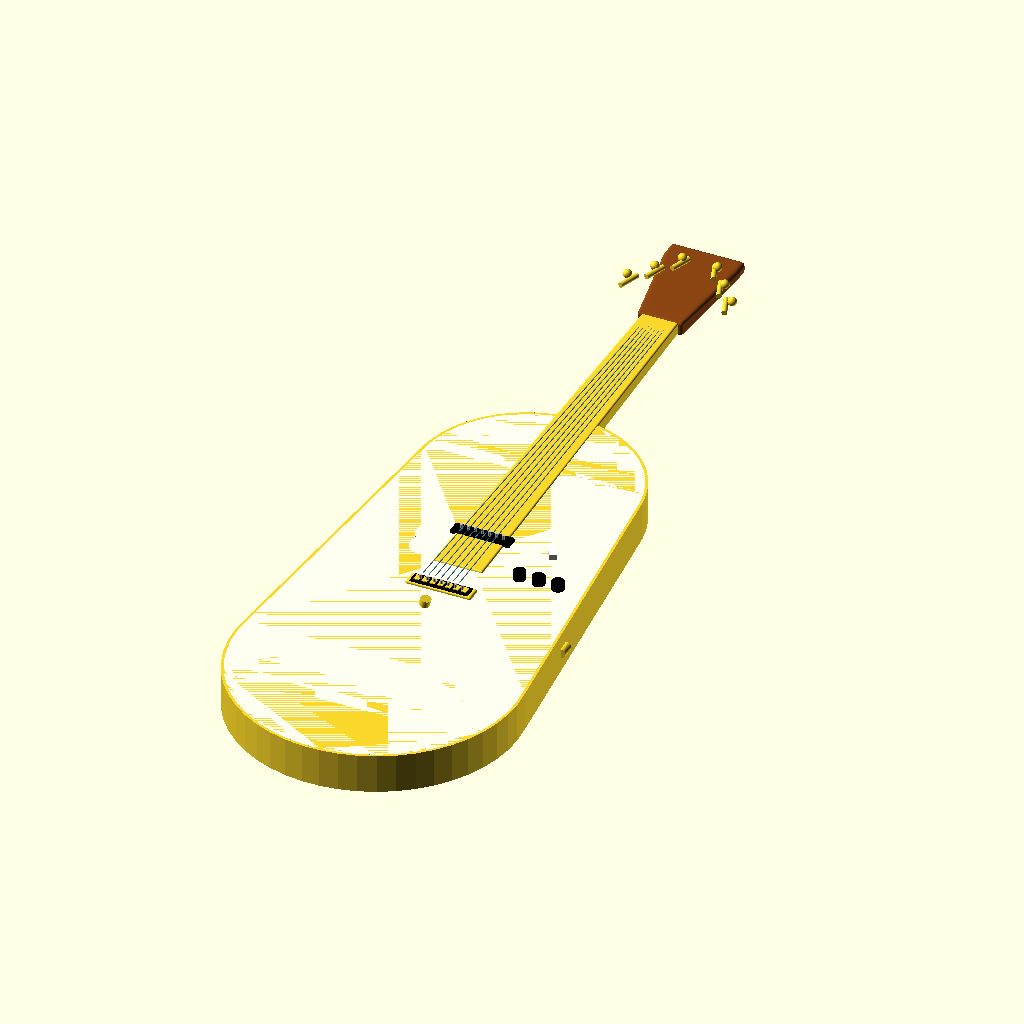
Cell 1 — every parameter at its default value.
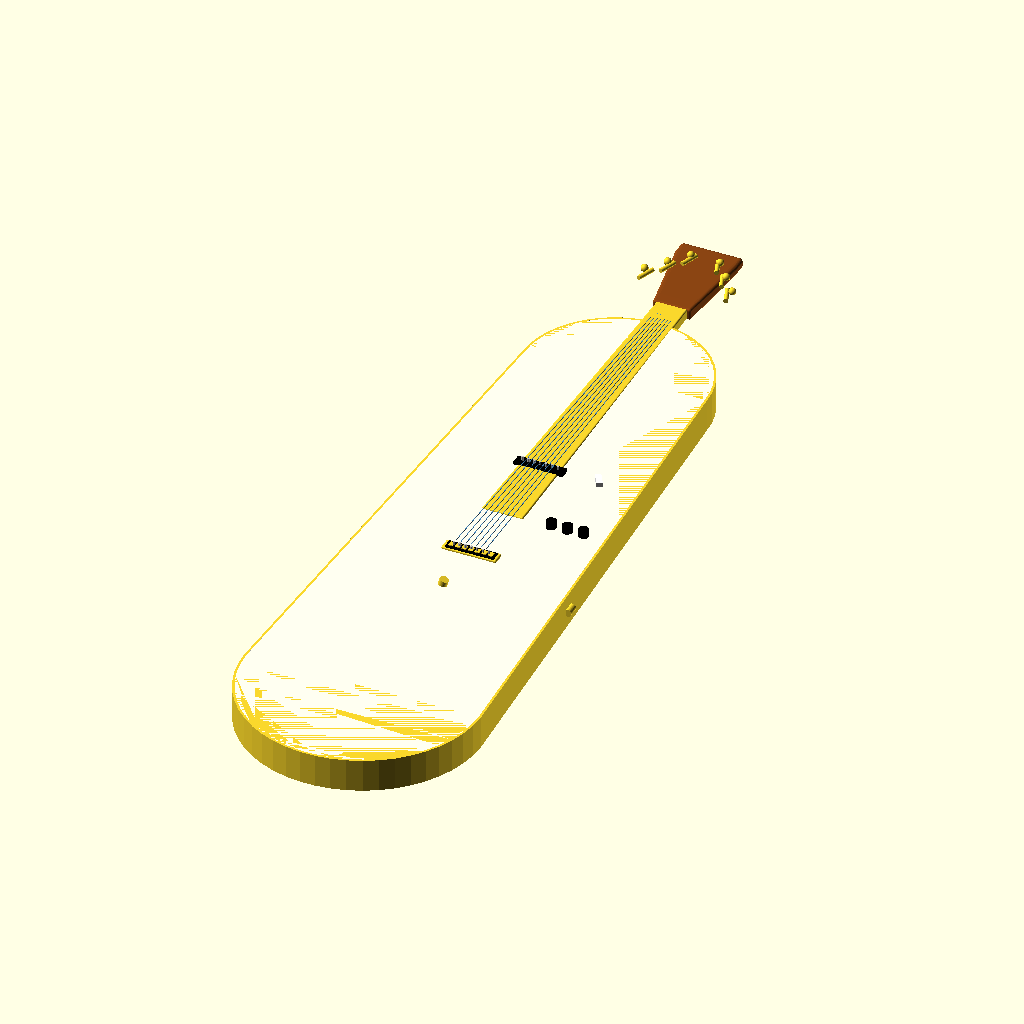
Cell 2: the same model with body_length = 840.
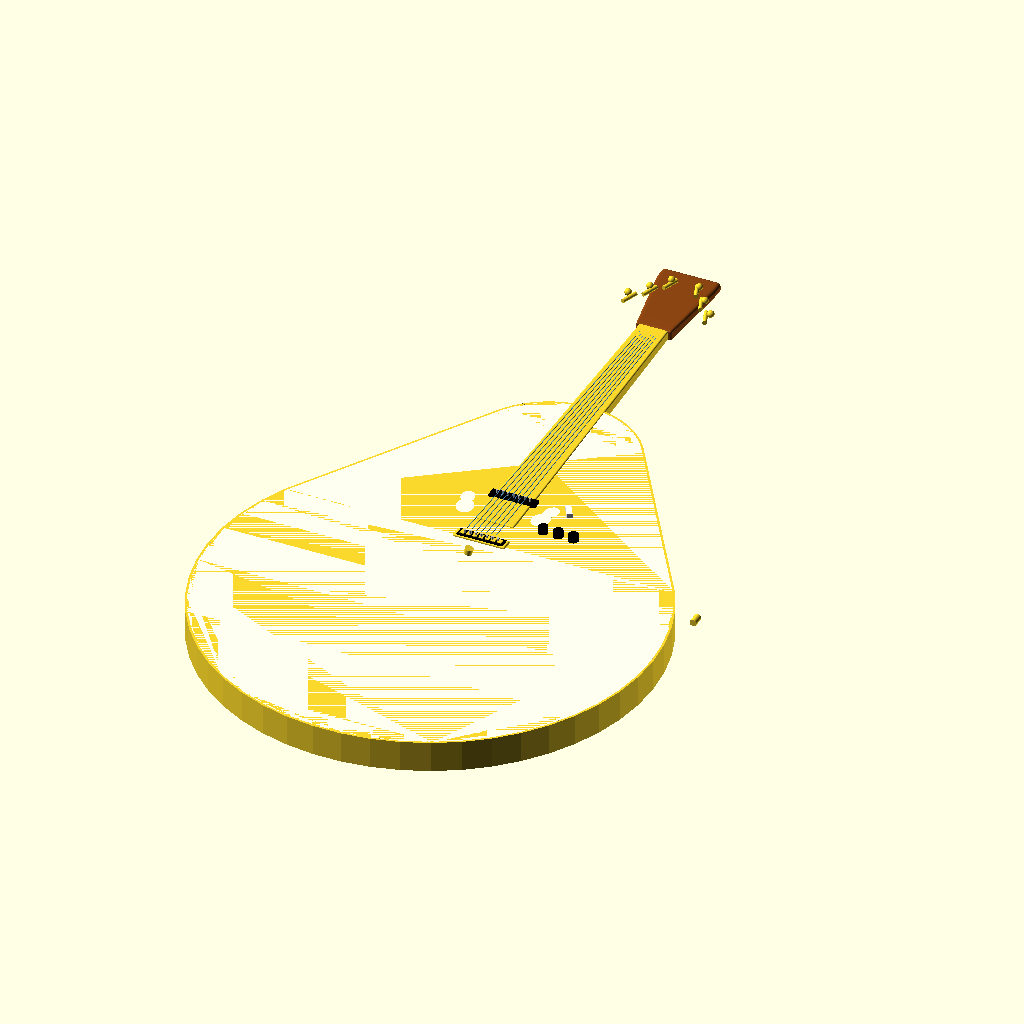
Cell 3: body_width_lower = 680 (everything else at default).
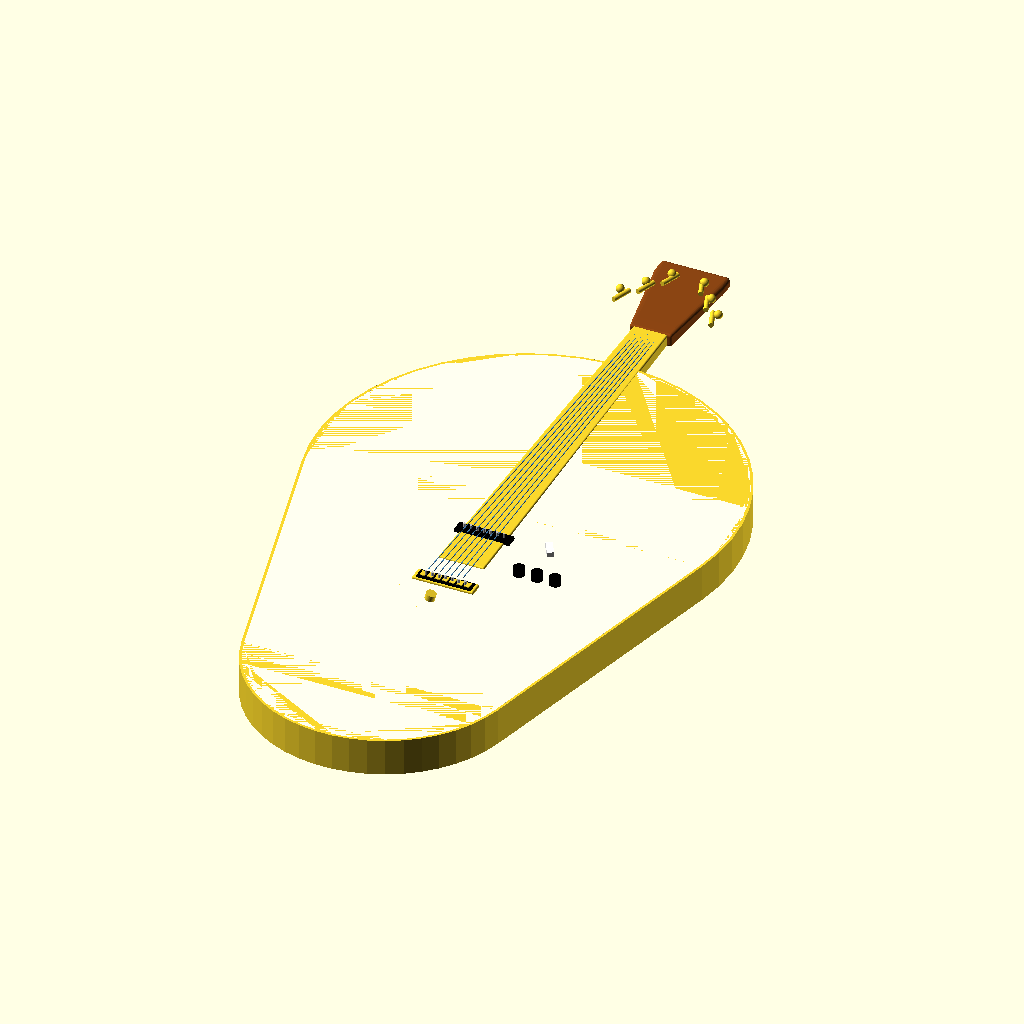
Cell 4 — body_width_upper set to 560, the other parameters unchanged.
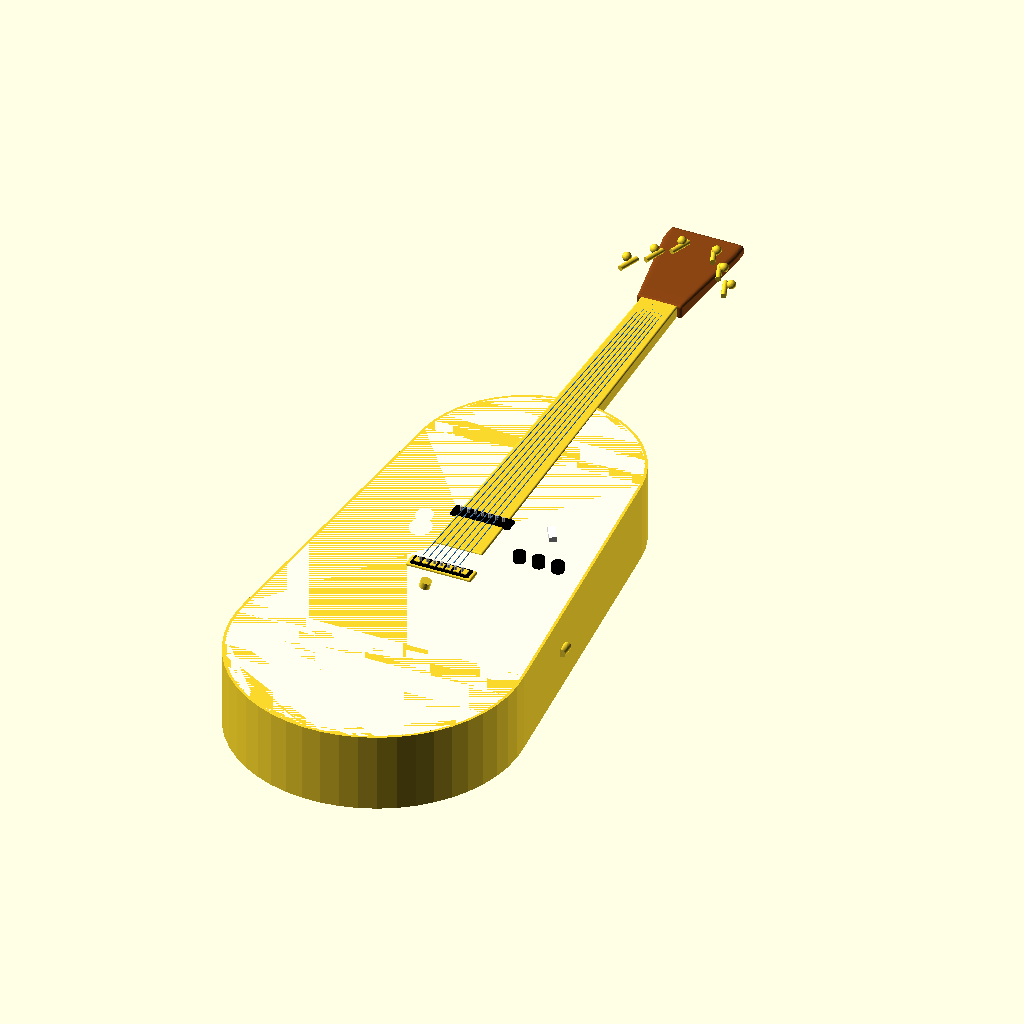
Cell 5 — body_thickness set to 90, the other parameters unchanged.
All cells are drawn from the same view direction (rotation 55°, 0°, 25°, orthographic, colour scheme Cornfield), but the view is re-fitted for each cell, so position and scale can differ between cells as well as the parameter.
The OpenSCAD source (projects/p3d-bench/demo/runs/image2cad_articraft_guitar_20636_image_openscad_glm_5v_turbo-reason/generated.scad):
// Electric Guitar Model - Semi-Hollow Body Style
// Parametric OpenSCAD implementation

// ============================================
// PARAMETERS
// ============================================

// Global settings
$fn = 50; // Resolution for curved surfaces

// Body dimensions
body_length = 420;      // Length of main body
body_width_lower = 340; // Width at lower bout
body_width_upper = 280; // Width at upper bout  
body_thickness = 45;    // Overall body thickness
body_edge_radius = 8;   // Rounded edge radius
body_depth = 42;        // Inner body depth before arch top

// Waist/curve parameters
waist_position = 160;   // Distance from bottom to waist
waist_width = 200;      // Width at waist

// Neck dimensions
neck_length = 620;      // Scale length area
neck_width_nut = 42;    // Width at nut
neck_width_body = 56;   // Width at body joint
neck_thickness = 18;    // Neck thickness
fret_count = 22;        // Number of frets
fret_wire_height = 1.2;
fret_wire_width = 0.2;

// Headstock dimensions
headstock_length = 130;
headstock_width_max = 85;
headstock_width_min = 52;

// Hardware dimensions
pickup_length = 68;
pickup_width = 16;
pickup_height = 12;
bridge_length = 75;
bridge_width = 18;
knob_diameter = 14;
knob_height = 10;
f_hole_size = [70, 25]; // Approximate f-hole size

// ============================================
// MODULES
// ============================================

// Main body profile generator using hull approximation
module body_profile() {
    // Define key points for the body outline
    hull() {
        // Lower bout (bottom curve)
        translate([0, 0]) 
            circle(d=body_width_lower * 0.95);
        
        // Lower waist transition
        translate([0, waist_position * 0.5])
            circle(d=(body_width_lower + waist_width) / 2);
        
        // Waist point
        translate([0, waist_position])
            circle(d=waist_width);
        
        // Upper waist transition
        translate([0, waist_position + (body_length - waist_position) * 0.4])
            circle(d=(waist_width + body_width_upper) / 2);
        
        // Upper bout (top curve near neck)
        translate([0, body_length * 0.88])
            circle(d=body_width_upper * 0.9);
        
        // Horn/cutaway point
        translate([body_width_upper * 0.3, body_length * 0.72])
            circle(d=60);
    }
}

// Complete body with thickness and edge rounding
module guitar_body() {
    difference() {
        // Main body extrusion
        linear_extrude(height=body_thickness, center=true)
            body_profile();
        
        // F-holes (characteristic of semi-hollow bodies)
        // Left f-hole
        translate([-55, body_length * 0.55, 0])
            rotate([0, 0, 15])
            scale([1, 1.3, 1])
            linear_extrude(height=body_thickness + 1, center=true)
                f_hole_shape();
            
        // Right f-hole  
        translate([55, body_length * 0.58, 0])
            rotate([0, 0, -15])
            scale([1, 1.3, 1])
            linear_extrude(height=body_thickness + 1, center=true)
                f_hole_shape();
        
        // Neck pocket (where neck joins body)
        translate([0, body_length - 5, -body_thickness/2 + neck_thickness/2 - 2])
            cube([neck_width_body + 2, 25, neck_thickness + 4], center=true);
    }
    
    // Binding detail (slight lip around edge)
    color("ivory")
        binding();
}

// F-hole shape generator
module f_hole_shape() {
    // Stylized f-hole using two circles connected
    union() {
        translate([0, -f_hole_size[1]/3])
            circle(d=f_hole_size[0] * 0.35);
        translate([0, f_hole_size[1]/3])
            circle(d=f_hole_size[0] * 0.28);
        // Connecting slot
        square([f_hole_size[0] * 0.15, f_hole_size[1] * 0.5], center=true);
    }
}

// Decorative binding around body edge
module binding() {
    difference() {
        linear_extrude(height=2, center=true)
            offset(delta=-3)
                body_profile();
        linear_extrude(height=3, center=true)
            offset(delta=-6)
                body_profile();
    }
    translate([0, 0, body_thickness/2 - 1])
        linear_extrude(height=2, center=true)
            offset(delta=-3)
                body_profile();
}

// Guitar neck module
module guitar_neck() {
    // Tapered neck shape
    translate([0, body_length/2 + neck_length/2 - 10, body_thickness/2 - neck_thickness/2 + 2])
        hull() {
            // At body joint (wider)
            translate([0, -neck_length/2 + 10, 0])
                rounded_box(neck_width_body, 20, neck_thickness, 2);
            // At nut (narrower)
            translate([0, neck_length/2 - headstock_length, 0])
                rounded_box(neck_width_nut, 15, neck_thickness - 4, 2);
        }
    
    // Fretboard (darker wood appearance)
    color("saddlebrown")
    translate([0, body_length/2 + neck_length/2 - 10, body_thickness/2 - neck_thickness/2 + 4])
        hull() {
            translate([0, -neck_length/2 + 15, 0])
                rounded_box(neck_width_body - 2, 22, 3, 1);
            translate([0, neck_length/2 - headstock_length + 5, 0])
                rounded_box(neck_width_nut - 2, 18, 3, 1);
        }
    
    // Frets
    color("silver")
    for (i = [0:fret_count-1]) {
        fret_position = i * (neck_length - headstock_length - 30) / fret_count;
        translate([
            0, 
            body_length/2 + 20 + fret_position, 
            body_thickness/2 - neck_thickness/2 + 6
        ])
            cube([neck_width_nut - i*(neck_width_body-neck_width_nut)/fret_count - 4, fret_wire_width, fret_wire_height], center=true);
    }
    
    // Dot inlays (position markers)
    color("white")
    for (i = [2, 4, 6, 8, 11, 14, 16, 18, 20]) {
        if (i < fret_count) {
            fret_pos = i * (neck_length - headstock_length - 30) / fret_count;
            translate([0, body_length/2 + 20 + fret_pos, body_thickness/2 - neck_thickness/2 + 6])
                cylinder(h=1, d=5);
        }
    }
}

// Headstock module
module headstock() {
    color("saddlebrown")
    translate([0, body_length/2 + neck_length - headstock_length/2 - 5, body_thickness/2 - neck_thickness/2 + 2])
        hull() {
            // Base (connects to neck)
            translate([0, -headstock_length/2 + 10, 0])
                rounded_box(headstock_width_min, 20, neck_thickness - 2, 3);
            // Top (wider, angled look)
            translate([-5, headstock_length/2 - 10, 0])
                rounded_box(headstock_width_max, 25, neck_thickness - 4, 5);
        }
    
    // Tuning pegs/machines
    color("chrome")
    for (side = [-1, 1]) {
        for (i = [0:2]) {
            translate([
                side * (15 + i * 18),
                body_length/2 + neck_length - 30 - i * 25,
                body_thickness/2 + 5
            ])
                rotate([90, 0, side * 20])
                    cylinder(h=25, d=6);
            // Tuning button
            translate([
                side * (20 + i * 20),
                body_length/2 + neck_length - 35 - i * 25,
                body_thickness/2 + 8
            ])
                sphere(d=10);
        }
    }
    
    // Nut (at top of fretboard)
    color("white")
    translate([0, body_length/2 + neck_length - headstock_length, body_thickness/2 - neck_thickness/2 + 6])
        cube([neck_width_nut + 4, 3, 4], center=true);
}

// Pickup module (humbucker style)
module pickup(x, y, rotation=0) {
    translate([x, y, body_thickness/2 - 2])
        rotate([0, 0, rotation])
            color("black")
                rounded_box(pickup_length, pickup_width, pickup_height, 2);
    // Pole pieces
    color("silver")
    for (i = [-3:3]) {
        translate([x + i * 8, y, body_thickness/2 + 3])
            cylinder(h=6, d=3);
    }
}

// Bridge assembly
module bridge() {
    translate([0, body_length * 0.38, body_thickness/2 - 2]) {
        // Bridge base
        color("chrome")
            rounded_box(bridge_length, bridge_width, 10, 2);
        // Saddles
        for (i = [-3:3]) {
            translate([i * 9, 0, 5])
                color("chrome")
                    cube([6, 8, 4], center=true);
        }
    }
    
    // Tailpiece/stoptail
    translate([0, body_length * 0.28, body_thickness/2 + 5])
        color("chrome")
            rotate([0, 15, 0])
                cylinder(h=8, d=12);
}

// Control knobs and switches
module controls() {
    // Volume/Tone knobs
    for (i = [0:2]) {
        translate([70 + i * 22, body_length * 0.48, body_thickness/2 + knob_height/2])
            color("black")
                knob();
    }
    
    // Switch tip
    translate([80, body_length * 0.62, body_thickness/2 + 4])
        color("white")
            rotate([0, 0, 30])
                cube([8, 20, 6], center=true);
    
    // Input jack
    translate([body_width_lower/2 - 20, body_length * 0.35, 0])
        rotate([90, 0, 0])
            color("chrome")
                cylinder(h=15, d=10);
}

// Knob component
module knob() {
    difference() {
        cylinder(h=knob_height, d=knob_diameter);
        translate([0, 0, knob_height - 2])
            cylinder(h=3, d=knob_diameter - 4);
    }
    // Indicator dot
    translate([knob_diameter/4, 0, knob_height - 1])
        color("silver")
            sphere(d=2);
}

// Strings (visual only)
module strings() {
    color("steelblue")
    for (i = [-3:3]) {
        offset_x = i * 7;
        hull() {
            // At bridge
            translate([offset_x, body_length * 0.38, body_thickness/2 + 12])
                sphere(d=1);
            // At nut
            translate([offset_x * 0.6, body_length/2 + neck_length - headstock_length, body_thickness/2 - neck_thickness/2 + 8])
                sphere(d=1);
        }
    }
}

// Utility: Rounded box using minkowski
module rounded_box(w, h, d, r) {
    minkowski() {
        cube([w - 2*r, h - 2*r, d - 2*r], center=true);
        sphere(r);
    }
}

// ============================================
// MAIN ASSEMBLY
// ============================================

union() {
    // Main body
    guitar_body();
    
    // Neck
    guitar_neck();
    
    // Headstock
    headstock();
    
    // Hardware
    // Bridge pickup
    pickup(0, body_length * 0.38, 0);
    
    // Neck pickup  
    pickup(0, body_length * 0.62, 0);
    
    // Bridge and tailpiece
    bridge();
    
    // Controls
    controls();
    
    // Strings
    strings();
}
Customizer parameters (derived from the source; name, type, default, range or options):
body_length: number, default 420
body_width_lower: number, default 340
body_width_upper: number, default 280
body_thickness: number, default 45
body_edge_radius: number, default 8
body_depth: number, default 42
waist_position: number, default 160
waist_width: number, default 200
neck_length: number, default 620
neck_width_nut: number, default 42
neck_width_body: number, default 56
neck_thickness: number, default 18
fret_count: number, default 22
fret_wire_height: number, default 1.2
fret_wire_width: number, default 0.2
headstock_length: number, default 130
headstock_width_max: number, default 85
headstock_width_min: number, default 52
pickup_length: number, default 68
pickup_width: number, default 16
pickup_height: number, default 12
bridge_length: number, default 75
bridge_width: number, default 18
knob_diameter: number, default 14
knob_height: number, default 10
f_hole_size: vector, default [70, 25]
